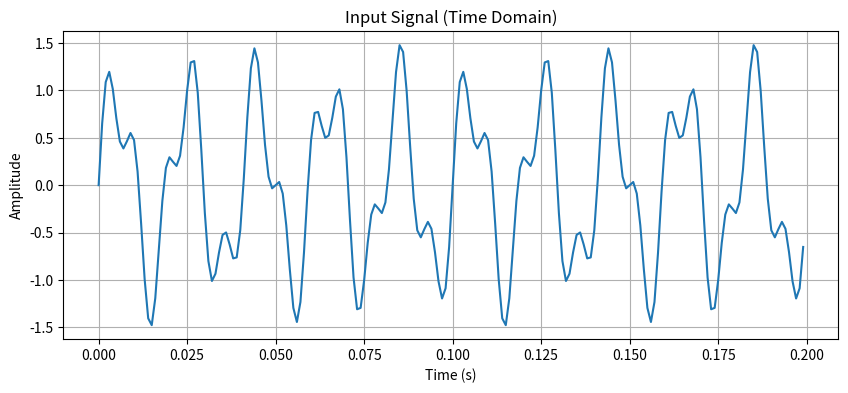
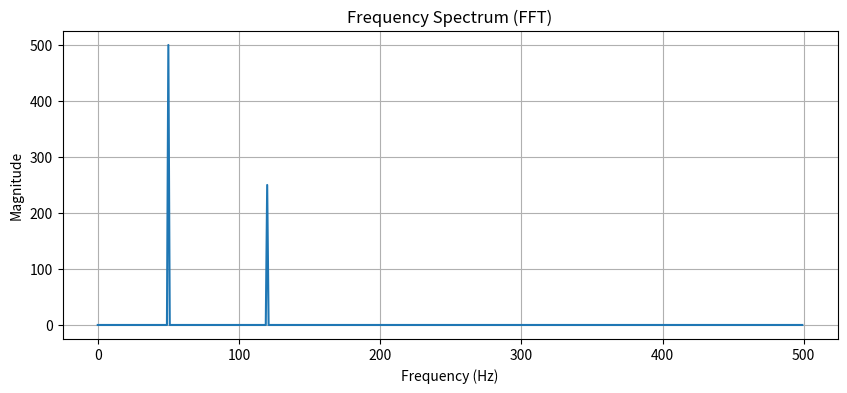

Source code (Python) for these figures, in order:
#fft_np.py
import numpy as np
import matplotlib.pyplot as plt
import time
import math
# ---------------------------
# Sampling parameters
# ---------------------------
fs = 1000          # Sampling frequency (Hz)
T = 1.0            # Signal duration (seconds)
N = int(fs * T)    # Number of samples
t = np.linspace(0, T, N, endpoint=False)
# ---------------------------
# Generate signal
# ---------------------------
f1 = 50    # 50 Hz
f2 = 120   # 120 Hz
signal = np.sin(2 * np.pi * f1 * t) + 0.5 * np.sin(2 * np.pi * f2 * t)
# ---------------------------
# Warm-up FFT
# ---------------------------
np.fft.fft(signal[:1024])
# ---------------------------
# Measure FFT execution time
# ---------------------------
start = time.perf_counter()
fft_values = np.fft.fft(signal)
end = time.perf_counter()
execution_time = end - start
print(f"FFT size: {N}")
print(f"Execution time: {execution_time:.6f} seconds")
# ---------------------------
# Estimate FFT FLOPs
# ---------------------------
flops_est = 5 * N * math.log2(N)        # Approximate operations
gflops = flops_est / execution_time / 1e9
print(f"Estimated performance: {gflops:.2f} GFLOPS")
# ---------------------------
# Frequency axis and magnitude
# ---------------------------
freqs = np.fft.fftfreq(N, 1/fs)
magnitude = np.abs(fft_values)
# ---------------------------
# Plot time-domain signal
# ---------------------------
plt.figure(figsize=(10,4))
plt.plot(t[:200], signal[:200])   # plot first 200 samples for clarity
plt.title("Input Signal (Time Domain)")
plt.xlabel("Time (s)")
plt.ylabel("Amplitude")
plt.grid(True)
# ---------------------------
# Plot frequency spectrum
# ---------------------------
plt.figure(figsize=(10,4))
plt.plot(freqs[:N//2], magnitude[:N//2])
plt.title("Frequency Spectrum (FFT)")
plt.xlabel("Frequency (Hz)")
plt.ylabel("Magnitude")
plt.grid(True)
plt.show()
